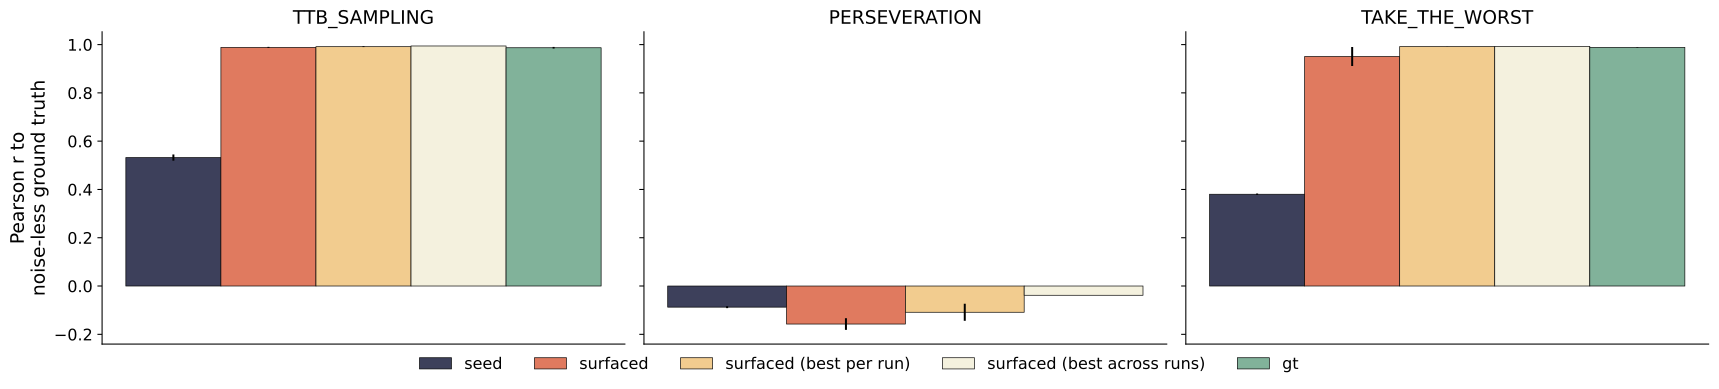

The table this chart was drawn from, first rows:
family, noise, run_dir, role, theory_label, n_stimuli, pearson_r, mse, lag1_autocorr
ttb_sampling, 0.0, dmb_ground_truth_ttb_sampling_noise=0.0_…, seed, pi_1, 24, 0.3824, 0.1126, 0.0
ttb_sampling, 0.0, dmb_ground_truth_ttb_sampling_noise=0.0_…, seed, pi_2, 24, 0.6827, 0.05897, 0.0
ttb_sampling, 0.0, dmb_ground_truth_ttb_sampling_noise=0.0_…, surfaced, pi_3, 24, 0.9868, 0.00325, 0.0
ttb_sampling, 0.0, dmb_ground_truth_ttb_sampling_noise=0.0_…, surfaced, pi_7, 24, 0.9911, 0.0056, 0.0
ttb_sampling, 0.0, dmb_ground_truth_ttb_sampling_noise=0.0_…, gt, gt, 24, 0.9934, 0.002967, 0.0
ttb_sampling, 0.0, dmb_ground_truth_ttb_sampling_noise=0.0_…, random, random, 24, , 0.1071, 0.0
ttb_sampling, 0.0, dmb_ground_truth_ttb_sampling_noise=0.0_…, seed, pi_1, 24, 0.3565, 0.1267, 0.0
ttb_sampling, 0.0, dmb_ground_truth_ttb_sampling_noise=0.0_…, seed, pi_2, 24, 0.6627, 0.0633, 0.0
ttb_sampling, 0.0, dmb_ground_truth_ttb_sampling_noise=0.0_…, surfaced, pi_3, 24, 0.9895, 0.004279, 0.0
ttb_sampling, 0.0, dmb_ground_truth_ttb_sampling_noise=0.0_…, surfaced, pi_7, 24, 0.9942, 0.01754, 0.0
ttb_sampling, 0.0, dmb_ground_truth_ttb_sampling_noise=0.0_…, gt, gt, 24, 0.9825, 0.004383, 0.0
ttb_sampling, 0.0, dmb_ground_truth_ttb_sampling_noise=0.0_…, random, random, 24, , 0.1071, 0.0
ttb_sampling, 0.0, dmb_ground_truth_ttb_sampling_noise=0.0_…, seed, pi_1, 24, 0.3967, 0.1192, 0.0
ttb_sampling, 0.0, dmb_ground_truth_ttb_sampling_noise=0.0_…, seed, pi_2, 24, 0.7113, 0.05398, 0.0
ttb_sampling, 0.0, dmb_ground_truth_ttb_sampling_noise=0.0_…, surfaced, pi_3, 24, 0.9885, 0.004067, 0.0
ttb_sampling, 0.0, dmb_ground_truth_ttb_sampling_noise=0.0_…, surfaced, pi_7, 24, 0.9799, 0.004858, 0.0
ttb_sampling, 0.0, dmb_ground_truth_ttb_sampling_noise=0.0_…, gt, gt, 24, 0.9847, 0.003971, 0.0
ttb_sampling, 0.0, dmb_ground_truth_ttb_sampling_noise=0.0_…, random, random, 24, , 0.1071, 0.0
take_the_worst, 0.0, dmb_ground_truth_take_the_worst_noise=0.…, seed, pi_1, 24, -0.02673, 0.2525, 0.0
take_the_worst, 0.0, dmb_ground_truth_take_the_worst_noise=0.…, seed, pi_2, 24, 0.7829, 0.04744, 0.0
take_the_worst, 0.0, dmb_ground_truth_take_the_worst_noise=0.…, surfaced, pi_4, 24, 0.9914, 0.002213, 0.0
take_the_worst, 0.0, dmb_ground_truth_take_the_worst_noise=0.…, surfaced, pi_7, 24, 0.9903, 0.002671, 0.0
take_the_worst, 0.0, dmb_ground_truth_take_the_worst_noise=0.…, gt, gt, 24, 0.988, 0.004013, 0.0
take_the_worst, 0.0, dmb_ground_truth_take_the_worst_noise=0.…, random, random, 24, , 0.1206, 0.0
take_the_worst, 0.0, dmb_ground_truth_take_the_worst_noise=0.…, seed, pi_1, 24, -0.03825, 0.2546, 0.0
take_the_worst, 0.0, dmb_ground_truth_take_the_worst_noise=0.…, seed, pi_2, 24, 0.7916, 0.0463, 0.0
take_the_worst, 0.0, dmb_ground_truth_take_the_worst_noise=0.…, surfaced, pi_3, 24, 0.9926, 0.002358, 0.0
take_the_worst, 0.0, dmb_ground_truth_take_the_worst_noise=0.…, surfaced, pi_7, 24, 0.7514, 0.05278, 0.0
take_the_worst, 0.0, dmb_ground_truth_take_the_worst_noise=0.…, gt, gt, 24, 0.9904, 0.002375, 0.0
take_the_worst, 0.0, dmb_ground_truth_take_the_worst_noise=0.…, random, random, 24, , 0.1206, 0.0
take_the_worst, 0.0, dmb_ground_truth_take_the_worst_noise=0.…, seed, pi_1, 24, -0.007686, 0.2574, 0.0
take_the_worst, 0.0, dmb_ground_truth_take_the_worst_noise=0.…, seed, pi_2, 24, 0.7792, 0.04849, 0.0
take_the_worst, 0.0, dmb_ground_truth_take_the_worst_noise=0.…, surfaced, pi_6, 24, 0.9864, 0.00465, 0.0
take_the_worst, 0.0, dmb_ground_truth_take_the_worst_noise=0.…, surfaced, pi_7, 24, 0.9918, 0.002379, 0.0
take_the_worst, 0.0, dmb_ground_truth_take_the_worst_noise=0.…, gt, gt, 24, 0.9867, 0.004108, 0.0
take_the_worst, 0.0, dmb_ground_truth_take_the_worst_noise=0.…, random, random, 24, , 0.1206, 0.0
perseveration, 0.0, dmb_ground_truth_perseveration_noise=0.0…, seed, pi_1, 24, -0.02672, 0.1297, 0.0
perseveration, 0.0, dmb_ground_truth_perseveration_noise=0.0…, seed, pi_2, 24, -0.1465, 0.09394, 0.0
perseveration, 0.0, dmb_ground_truth_perseveration_noise=0.0…, surfaced, pi_5, 24, -0.2305, 0.006071, 0.0
perseveration, 0.0, dmb_ground_truth_perseveration_noise=0.0…, surfaced, pi_7, 24, -0.1386, 0.005517, 0.0
perseveration, 0.0, dmb_ground_truth_perseveration_noise=0.0…, gt, gt, 24, , 0.005529, 
perseveration, 0.0, dmb_ground_truth_perseveration_noise=0.0…, random, random, 24, , 0.001571, 0.0
perseveration, 0.0, dmb_ground_truth_perseveration_noise=0.0…, seed, pi_1, 24, -0.02351, 0.1258, 0.0
perseveration, 0.0, dmb_ground_truth_perseveration_noise=0.0…, seed, pi_2, 24, -0.1662, 0.09596, 0.0
perseveration, 0.0, dmb_ground_truth_perseveration_noise=0.0…, surfaced, pi_5, 24, -0.0383, 0.006042, 0.0
perseveration, 0.0, dmb_ground_truth_perseveration_noise=0.0…, surfaced, pi_7, 24, -0.1802, 0.00525, 0.0
perseveration, 0.0, dmb_ground_truth_perseveration_noise=0.0…, gt, gt, 24, , 0.003346, 
perseveration, 0.0, dmb_ground_truth_perseveration_noise=0.0…, random, random, 24, , 0.001571, 0.0
perseveration, 0.0, dmb_ground_truth_perseveration_noise=0.0…, seed, pi_1, 24, -0.009373, 0.1293, 0.0
perseveration, 0.0, dmb_ground_truth_perseveration_noise=0.0…, seed, pi_2, 24, -0.1529, 0.1021, 0.0
perseveration, 0.0, dmb_ground_truth_perseveration_noise=0.0…, surfaced, pi_6, 24, -0.1491, 0.01611, 0.0
perseveration, 0.0, dmb_ground_truth_perseveration_noise=0.0…, surfaced, pi_7, 24, -0.2083, 0.008621, 0.0
perseveration, 0.0, dmb_ground_truth_perseveration_noise=0.0…, gt, gt, 24, , 0.002554, 
perseveration, 0.0, dmb_ground_truth_perseveration_noise=0.0…, random, random, 24, , 0.001571, 0.0
